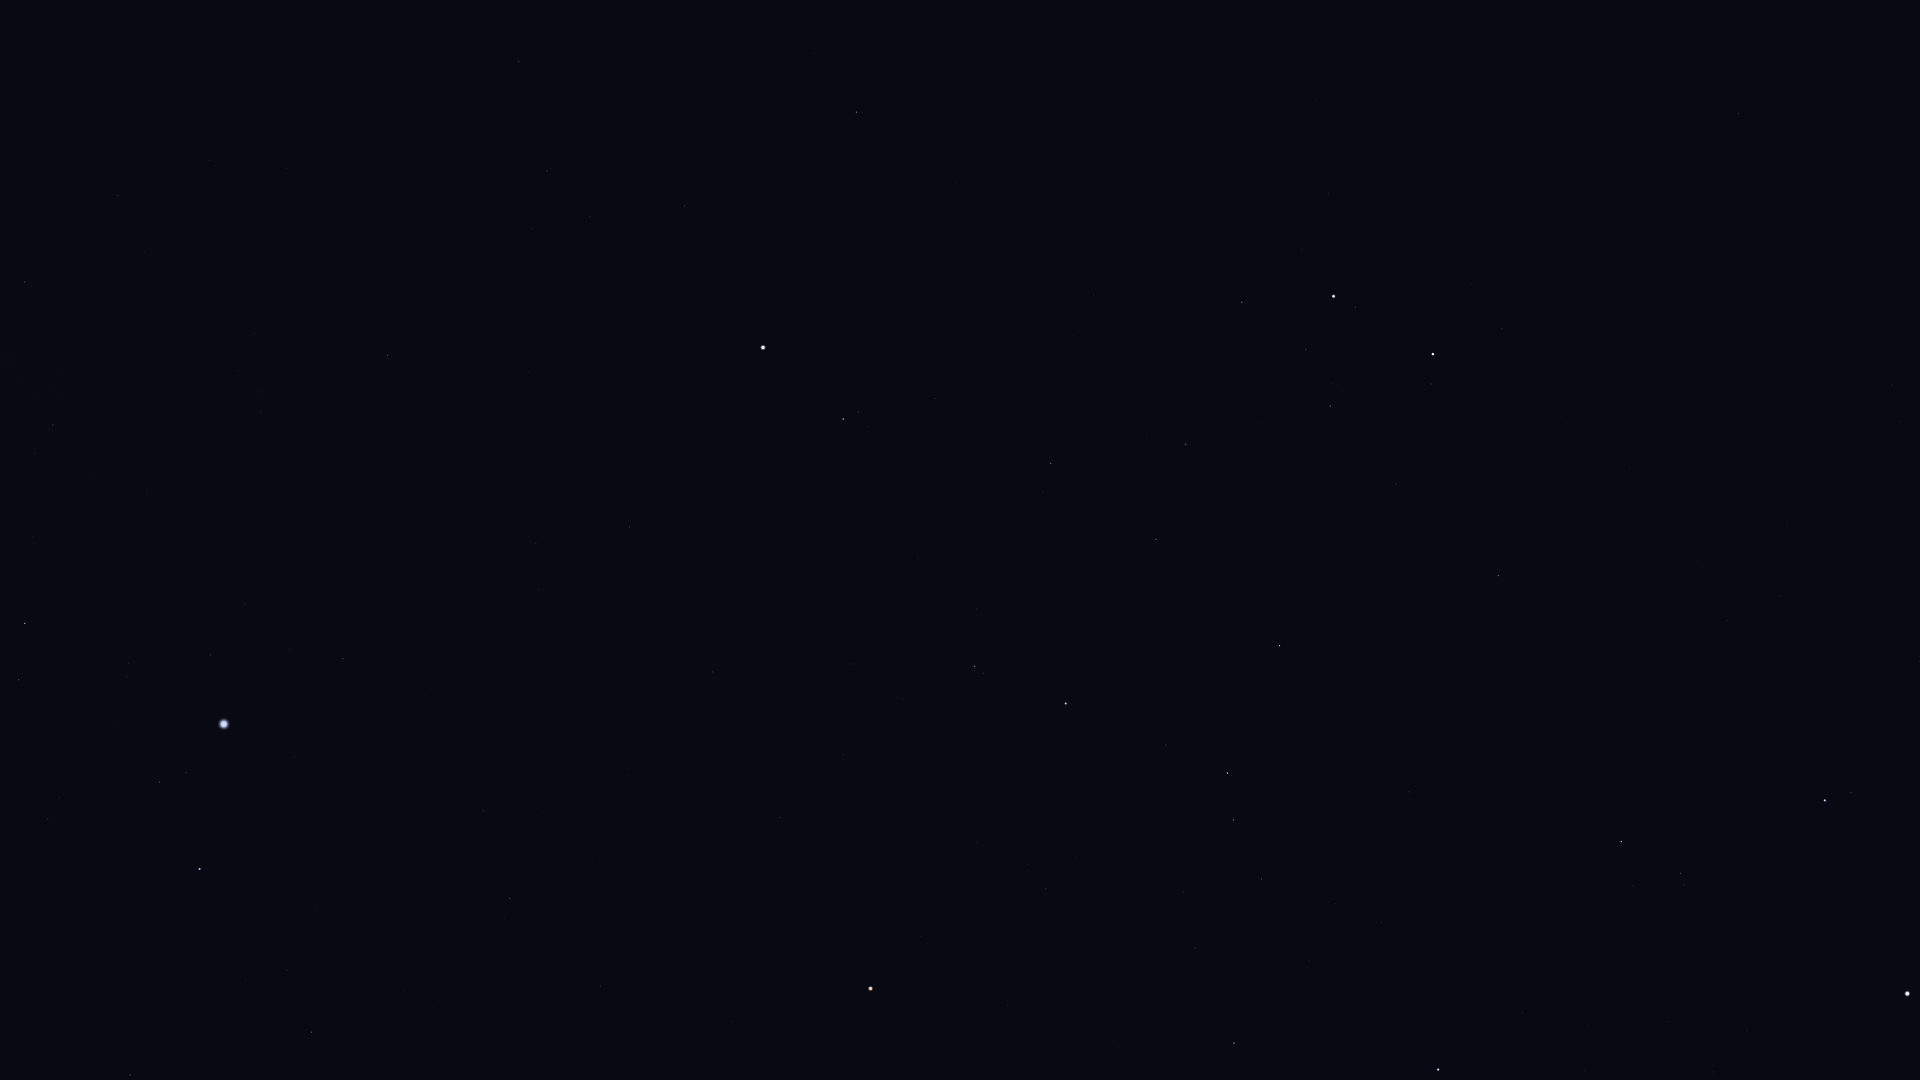

The file beside this chart, header and first rows:
Star_ID, Name, X, Y
24608, Capella, 1907, 994
25428, Elnath, 1438, 1070
26451, Tianguan, 1234, 1043
27913, HIP 27913, 1195, 948
27989, Betelgeuse, 871, 989
28103, HIP 28103, 311, 1032
28360, Menkalinan, 1825, 801
28380, Mahasim, 1621, 842
28614, HIP 28614, 921, 937
28716, HIP 28716, 1183, 892
28734, HIP 28734, 1262, 879
28910, HIP 28910, 287, 971
29038, HIP 29038, 1046, 889
29426, HIP 29426, 1028, 864
29434, HIP 29434, 1076, 858
29651, HIP 29651, 510, 898
29655, HIP 29655, 1234, 820
30324, Mirzam, 200, 869
30343, HIP 30343, 1228, 773
30419, HIP 30419, 780, 818
30665, HIP 30665, 991, 778
30860, Lucilinburhuc, 1642, 686
30867, HIP 30867, 483, 811
30883, HIP 30883, 1166, 745
30905, Lusitânia, 935, 768
31216, HIP 31216, 843, 755
31416, HIP 31416, 59, 798
31592, HIP 31592, 159, 782
31681, HIP 31681, 1066, 704
31978, HIP 31978, 903, 699
32246, HIP 32246, 1280, 646
32349, Sirius, 224, 724
32362, HIP 32362, 975, 666
32533, HIP 32533, 853, 664
32916, Nervia, 1678, 565
33018, HIP 33018, 1498, 576
33160, HIP 33160, 343, 659
33165, HIP 33165, 26, 679
33347, HIP 33347, 210, 655
33719, Citalá, 511, 608
34045, Muliphein, 245, 604
34088, HIP 34088, 1156, 540
34693, HIP 34693, 1396, 484
34769, HIP 34769, 630, 527
35350, HIP 35350, 1051, 463
35550, HIP 35550, 1186, 444
36046, HIP 36046, 1330, 406
36145, HIP 36145, 1892, 385
36188, Gomeisa, 843, 419
36850, Castor, 1433, 354
36962, HIP 36962, 1306, 350
37279, Procyon, 763, 348
37447, HIP 37447, 387, 355
37740, HIP 37740, 1242, 302
37826, Pollux, 1334, 296
39211, HIP 39211, 590, 217
39863, HIP 39863, 547, 171
40167, Tegmine, 1071, 139
40526, Tarf, 856, 112
40843, HIP 40843, 1317, 99
... 2 more rows
